3-way image classification set "Dataset" from GitHub (nyza-cabillo/Thesis); label vocabulary: black pod rot, healthy, pod borer.

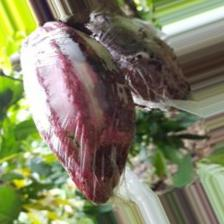
Label: black pod rot

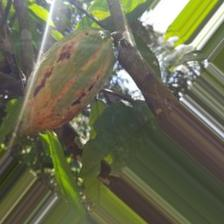
Label: pod borer

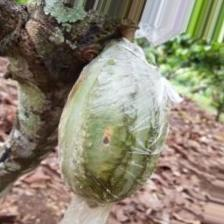
Label: pod borer

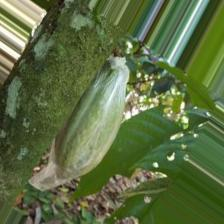
Label: healthy

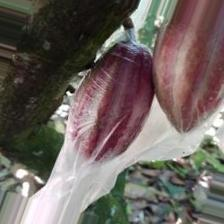
Label: healthy

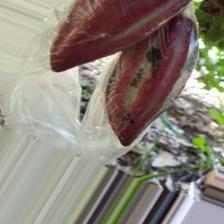
Label: black pod rot
